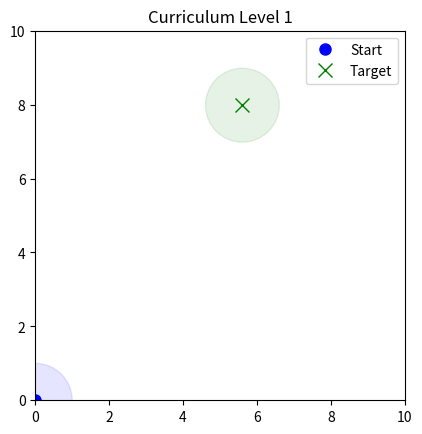

This figure's Python source:
import numpy as np
import matplotlib.pyplot as plt
from matplotlib.patches import Circle
from dataclasses import dataclass

@dataclass
class MapLimits:
    x: list
    y: list

def generate_curriculum_environment(curriculum_level: int, gen_fig: bool = False) -> dict:
    """Generate curriculum-based environment with precise obstacle gap control."""
    # ===== Curriculum Presets =====
    presets = {
        1: {'num_obs': 0, 'grid_size': 10, 'min_gap': 0},
        2: {'num_obs': 3, 'grid_size': 15, 'min_gap': 3.0},
        3: {'num_obs': 4, 'grid_size': 20, 'min_gap': 2.5},
        4: {'num_obs': 5, 'grid_size': 25, 'min_gap': 1.5},
        5: {'num_obs': 6, 'grid_size': 30, 'min_gap': 1.5}
    }
    params = presets[curriculum_level]
    
    # Initialize parameters
    veh_rad = 0.5
    clearance = 1.0  # Safety zone radius
    target_pos = _generate_valid_target(params['grid_size'])
    obstacles = np.empty((0, 3))
    
    if curriculum_level >= 2:
        path_vector = target_pos - np.array([0.0, 0.0])
        path_length = np.linalg.norm(path_vector)
        path_dir = path_vector / path_length
        perpendicular = np.array([-path_dir[1], path_dir[0]])
        
        def is_valid(pos: np.ndarray, radius: float) -> bool:
            """Check obstacle clearance from protected zones."""
            origin_dist = np.linalg.norm(pos)
            target_dist = np.linalg.norm(pos - target_pos)
            return (origin_dist > clearance + radius and 
                    target_dist > clearance + radius)

        # ===== Place Gate Obstacles =====
        num_gates = params['num_obs'] // 2
        gate_positions = np.linspace(0.3, 0.7, num_gates)
        
        for gate_pos in gate_positions:
            for _ in range(100):  # Retry loop for valid placement
                # Random radii within curriculum constraints
                r1 = np.random.uniform(0.1, 2.0)
                r2 = np.random.uniform(0.1, 2.0)
                
                # Calculate required center spacing for edge-to-edge gap
                center_spacing = r1 + r2 + params['min_gap']
                base_point = path_dir * (gate_pos * path_length)
                offset = perpendicular * (center_spacing / 2)
                
                pos1 = base_point + offset
                pos2 = base_point - offset
                
                if is_valid(pos1, r1) and is_valid(pos2, r2):
                    obstacles = np.vstack([
                        obstacles,
                        [pos1[0], pos1[1], r1],
                        [pos2[0], pos2[1], r2]
                    ])
                    break

        # ===== Add Extra Obstacles =====
        remaining = params['num_obs'] - 2 * num_gates
        for _ in range(remaining):
            valid = False
            for _ in range(100):  # Retry attempts
                # Random position along path
                along_path = np.random.uniform(0.2, 0.8)
                lateral = np.random.uniform(-params['min_gap']*2, params['min_gap']*2)
                pos = path_dir * (along_path * path_length) + perpendicular * lateral
                radius = np.random.uniform(0.1, 2.0)
                
                if is_valid(pos, radius):
                    # Check collisions with existing obstacles
                    collision = False
                    for obs in obstacles:
                        existing_pos = obs[:2]
                        existing_rad = obs[2]
                        distance = np.linalg.norm(pos - existing_pos)
                        if distance < (radius + existing_rad + 0.1):
                            collision = True
                            break
                    
                    if not collision:
                        obstacles = np.vstack([obstacles, [pos[0], pos[1], radius]])
                        valid = True
                        break
            if not valid:
                raise RuntimeError("Failed to place extra obstacle")

    # Need to pass 6 obstacles, pad any missing with far away obstacles
    while obstacles.shape[0] < 6:
        dist = 150                                      # put a dummy obstacle far away
        angle = np.deg2rad(np.random.randint(0,90))     # randomise angle to obstacle and pos
        false_obs = np.round(np.array([np.cos(angle)*dist , np.sin(angle)*dist, (np.random.randint(1,101))/10]),1)
        obstacles = np.vstack([obstacles, false_obs])     # add to stack


    # ===== Final Environment Setup =====
    target_yaw = np.arctan2(target_pos[1],target_pos[0])
    target_pos = np.append(target_pos, target_yaw)
    out = {
        'target_pos': target_pos,
        'obstacles': obstacles,
        'map_limits': MapLimits(x=[0, params['grid_size']], y=[0, params['grid_size']]),
        'c_level': curriculum_level,
        'mpc_req_obs': 6,
        'obs_in_path': len(obstacles)
    }
    
    # Generate visualization
    if gen_fig:
        fig, ax = plt.subplots()
        ax.plot(0, 0, 'bo', markersize=8, label='Start')
        ax.plot(target_pos[0], target_pos[1], 'gx', markersize=10, label='Target')
        
        # Draw safety zones
        ax.add_patch(Circle((0, 0), clearance, color='blue', alpha=0.1))
        ax.add_patch(Circle(target_pos, clearance, color='green', alpha=0.1))
        
        # Draw obstacles
        for obs in obstacles:
            ax.add_patch(Circle(obs[:2], obs[2], fill=False, color='red'))
        
        ax.set_xlim(out['map_limits'].x)
        ax.set_ylim(out['map_limits'].y)
        ax.set_aspect('equal')
        ax.legend()
        out['fig'] = fig
    else:
        out['fig'] = None

    return out

def _generate_valid_target(grid_size: float) -> np.ndarray:
    """Generate target position >25% of grid size from origin."""
    min_coord = grid_size * 0.25
    return np.array([
        np.random.uniform(min_coord, grid_size),
        np.random.uniform(min_coord, grid_size)
    ])

if __name__ == "__main__":
    # Test all curriculum levels
    for level in range(1, 2):
        try:
            env = generate_curriculum_environment(level, gen_fig=True)
            plt.title(f"Curriculum Level {level}")
            plt.show()
            print(f"Level {level} obstacles:\n{env['obstacles']}")
        except Exception as e:
            print(f"Error generating level {level}: {str(e)}")
